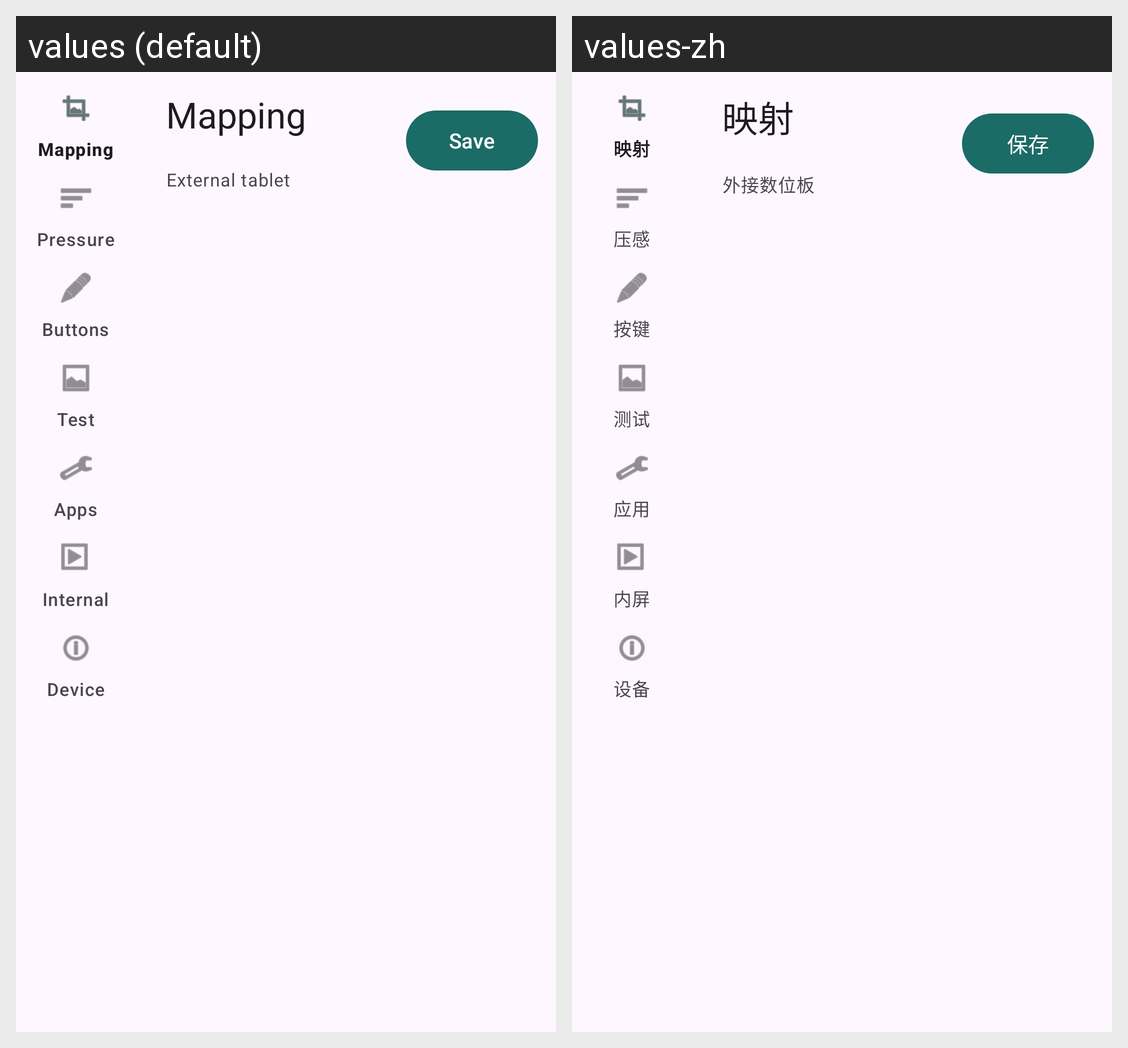

The same Android screen rendered under two of its app's locales, left to right. List the strings drawn on it with the default value and each locale's translation.
Android screen res/layout/activity_main.xml rendered under 2 locales, left to right: values (default), values-zh. Device: Nexus 5 (rendered at 1080×1920; each locale shown at half size, 540×960, under a caption strip naming it); theme Theme.StylusCtrl.
Strings drawn on this screen, with the default value and each locale's value (text and hints the layout hard-codes, and strings that could not be matched under every locale, appear in the picture but are not listed):

nav_map
  values: Mapping
  values-zh: 映射

pen_external
  values: External tablet
  values-zh: 外接数位板

save
  values: Save
  values-zh: 保存
